Image classification data set "dataset" (Moriarty178/MMDBMS on GitHub). Class labels (15): calculator, desk chair, desk lamp, file cabinet, laptop computer, letter tray, paper notebook, pen, printer, punchers, ring binder, scissors, stapler, tape dispenser, trash can.

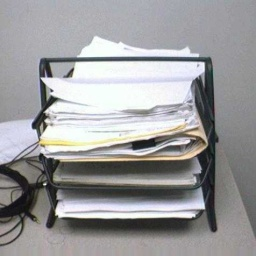
Label: letter tray

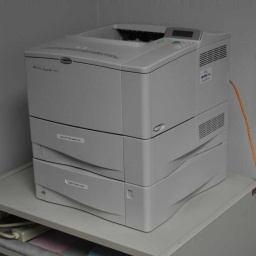
Label: printer

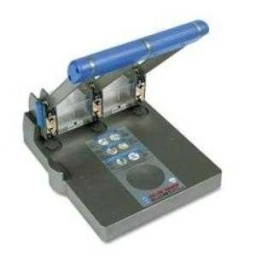
Label: punchers

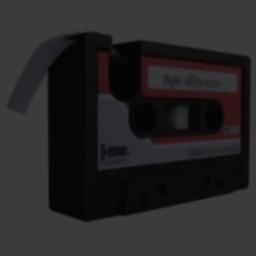
Label: tape dispenser

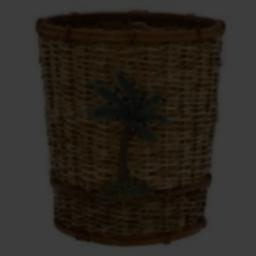
Label: trash can

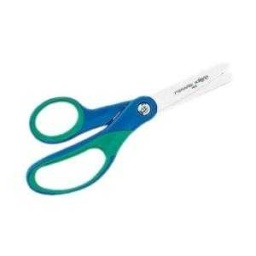
Label: scissors
